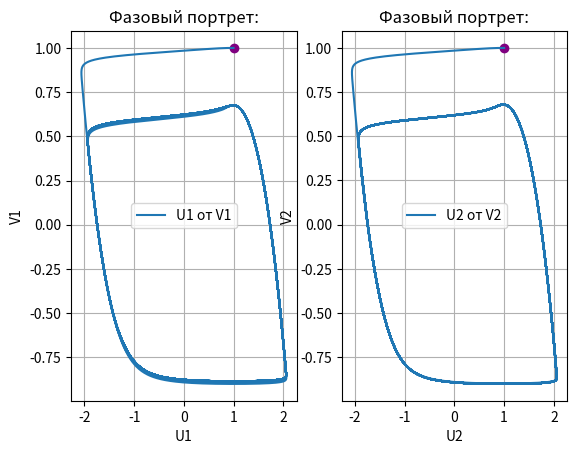

Write the Python code that produced this figure.
import math
import numpy
import scipy
import matplotlib.pyplot as plt

from scipy.integrate import solve_ivp

E = 0.02
a1 = 0.995
a2 = 0.985
tMax = 4000
tMin = 1000
start_u1 = 1
start_u2 = 1
start_v1 = 1
start_v2 = 1
d1 = d2 = 0.005


def f_naguma_2_elem(t, r):
    global d1
    u1, v1, u2, v2 = r
    fu1 = u1 - (u1 ** 3) / 3 - v1 + d1 * (u2 - u1)
    fv1 = E * (u1 - a1)
    fu2 = u2 - (u2 ** 3) / 3 - v2 + d1 * (u1 - u2)
    fv2 = E * (u2 - a2)

    return fu1, fv1, fu2, fv2


def graphs_2_elem(func, Start_u1, Start_v1, Start_u2, Start_v2):
    sol = solve_ivp(func, [0, tMax], [Start_u1, Start_v1, Start_u2, Start_v2], method='RK45', rtol=1e-11, atol=1e-11,
                    dense_output=True)
    sol
    us1, vs1, us2, vs2 = sol.y
    ts = sol.t

    return ts, us1, vs1, us2, vs2


def finding_frequency(t, x):
    time_list = []
    border = max(x) - (max(x) - min(x)) / 20
    last_point = 0
    per_begin = 0
    periods = []

    # Поиск максимума

    for count in range(len(t) - 3):
        if t[count] > tMin:
            if (t[count] - last_point > 10) and (x[count] >= border) and (x[count] >= max(x[count + 1: count + 3])) and\
                    (x[count] >= max(x[count - 3: count - 1])):
                time_list.append(t[count])
                last_point = t[count]

    time_sum = 0

    q = 10000
    su = 0

    for count in range(len(time_list) - 1):
        s = time_list[count + 1] - time_list[count]
        print(s)
        if s < q * 1.1 > q * 0.9:
            time_sum += s
            q = s
        else:
            su -= 1

    period = time_sum / (len(time_list) - 1 + su)

    # print(time_list)
    print(len(time_list) - 1 + su)
    print(period)

    frequency = 2 * math.pi / period

    return frequency


def graphs_coeffs():
    d_list = []
    frequency_list1 = []
    frequency_list2 = []

    for i in range(1, 30):
        global d1
        d1 = 0.001 * i
        print(d1)
        d_list.append(d1)
        t, x, x1, y, y1 = graphs_2_elem(f_naguma_2_elem, start_u1, start_v1, start_u2, start_v2)
        frequency_list1.append(finding_frequency(t, x))
        frequency_list2.append(finding_frequency(t, y))

        # plt.figure()
        # plt.subplot(211)
        # plt.plot(t, x, label='U1')
        # plt.legend()
        # plt.grid(True)

        # plt.subplot(212)
        # plt.plot(t, y, label='U2')
        # plt.legend()
        # plt.grid(True)

    return d_list, frequency_list1, frequency_list2


# Работаем с двумя элементами электрической модели

t1, u1, v1, u2, v2 = graphs_2_elem(f_naguma_2_elem, start_u1, start_v1, start_u2, start_v2)

# Для начала построим два фазовых портрета:

fig1, ax1 = plt.subplots(1, 2)

ax1[0].plot(start_u1, start_v1, marker='o', color='purple')
ax1[0].plot(u1, v1, label='U1 от V1')
ax1[0].set_title('Фазовый портрет:')
ax1[0].set_xlabel('U1')
ax1[0].set_ylabel('V1')
ax1[0].legend()
ax1[0].grid(True)

ax1[1].plot(start_u2, start_v2, marker='o', color='purple')
ax1[1].plot(u2, v2, label='U2 от V2')
ax1[1].set_title('Фазовый портрет:')
ax1[1].set_xlabel('U2')
ax1[1].set_ylabel('V2')
ax1[1].legend()
ax1[1].grid(True)

# Далее построим два фазовых портрета противофазы:

# start_u2 = 0.5
# start_v1 = 0.5

# t1, u1, v1, u2, v2 = graphs_2_elem(f_naguma_2_elem, start_u1, start_v1, start_u2, start_v2)

# fig3, ax1 = plt.subplots(1, 2)

# ax1[0].plot(start_u1, start_v1, marker='o', color='purple')
# ax1[0].plot(u1, v1, label='U1 от V1')
# ax1[0].set_title('Фазовый портрет:')
# ax1[0].set_xlabel('U1')
# ax1[0].set_ylabel('V1')
# ax1[0].legend()
# ax1[0].grid(True)

# ax1[1].plot(start_u2, start_v2, marker='o', color='purple')
# ax1[1].plot(u2, v2, label='U2 от V2')
# ax1[1].set_title('Фазовый портрет:')
# ax1[1].set_xlabel('U2')
# ax1[1].set_ylabel('V2')
# ax1[1].legend()
# ax1[1].grid(True)

# Далее построим зависимости U и V от времени

# fig2, ax2 = plt.subplots(1, 2)

# ax2[0].plot(t1, u1, label='U1')
# ax2[0].legend()
# ax2[0].grid(True)

# ax2[1].legend()
# ax2[1].plot(t1, u2, label='U2')
# ax2[1].grid(True)

# ax2[1, 0].plot(t1, v1, label='V1')
# ax2[1, 0].legend()
# ax2[1, 0].grid(True)

# ax2[1, 1].plot(t1, v2, label='V2')
# ax2[1, 1].legend()
# ax2[1, 1].grid(True)

# Далее построим графики зависимости W от d

# D0, W1, W2 = graphs_coeffs()

# start_u1 = 2
# start_u2 = -2
# start_v1 = 0
# start_v2 = 0

# D1, W3, W4 = graphs_coeffs()

# plt.figure()
# plt.plot(D0, W1, label='w11')
# plt.plot(D0, W2, label='w21')
# plt.plot(D1, W3, label='w11')
# plt.plot(D1, W4, label='w21')
# plt.xlabel('d')
# plt.ylabel('W')

# ax4[1].set_xlabel('d')
# ax4[1].set_ylabel('W')
# ax4[1].legend()
# ax4[1].grid(True)

plt.show()
